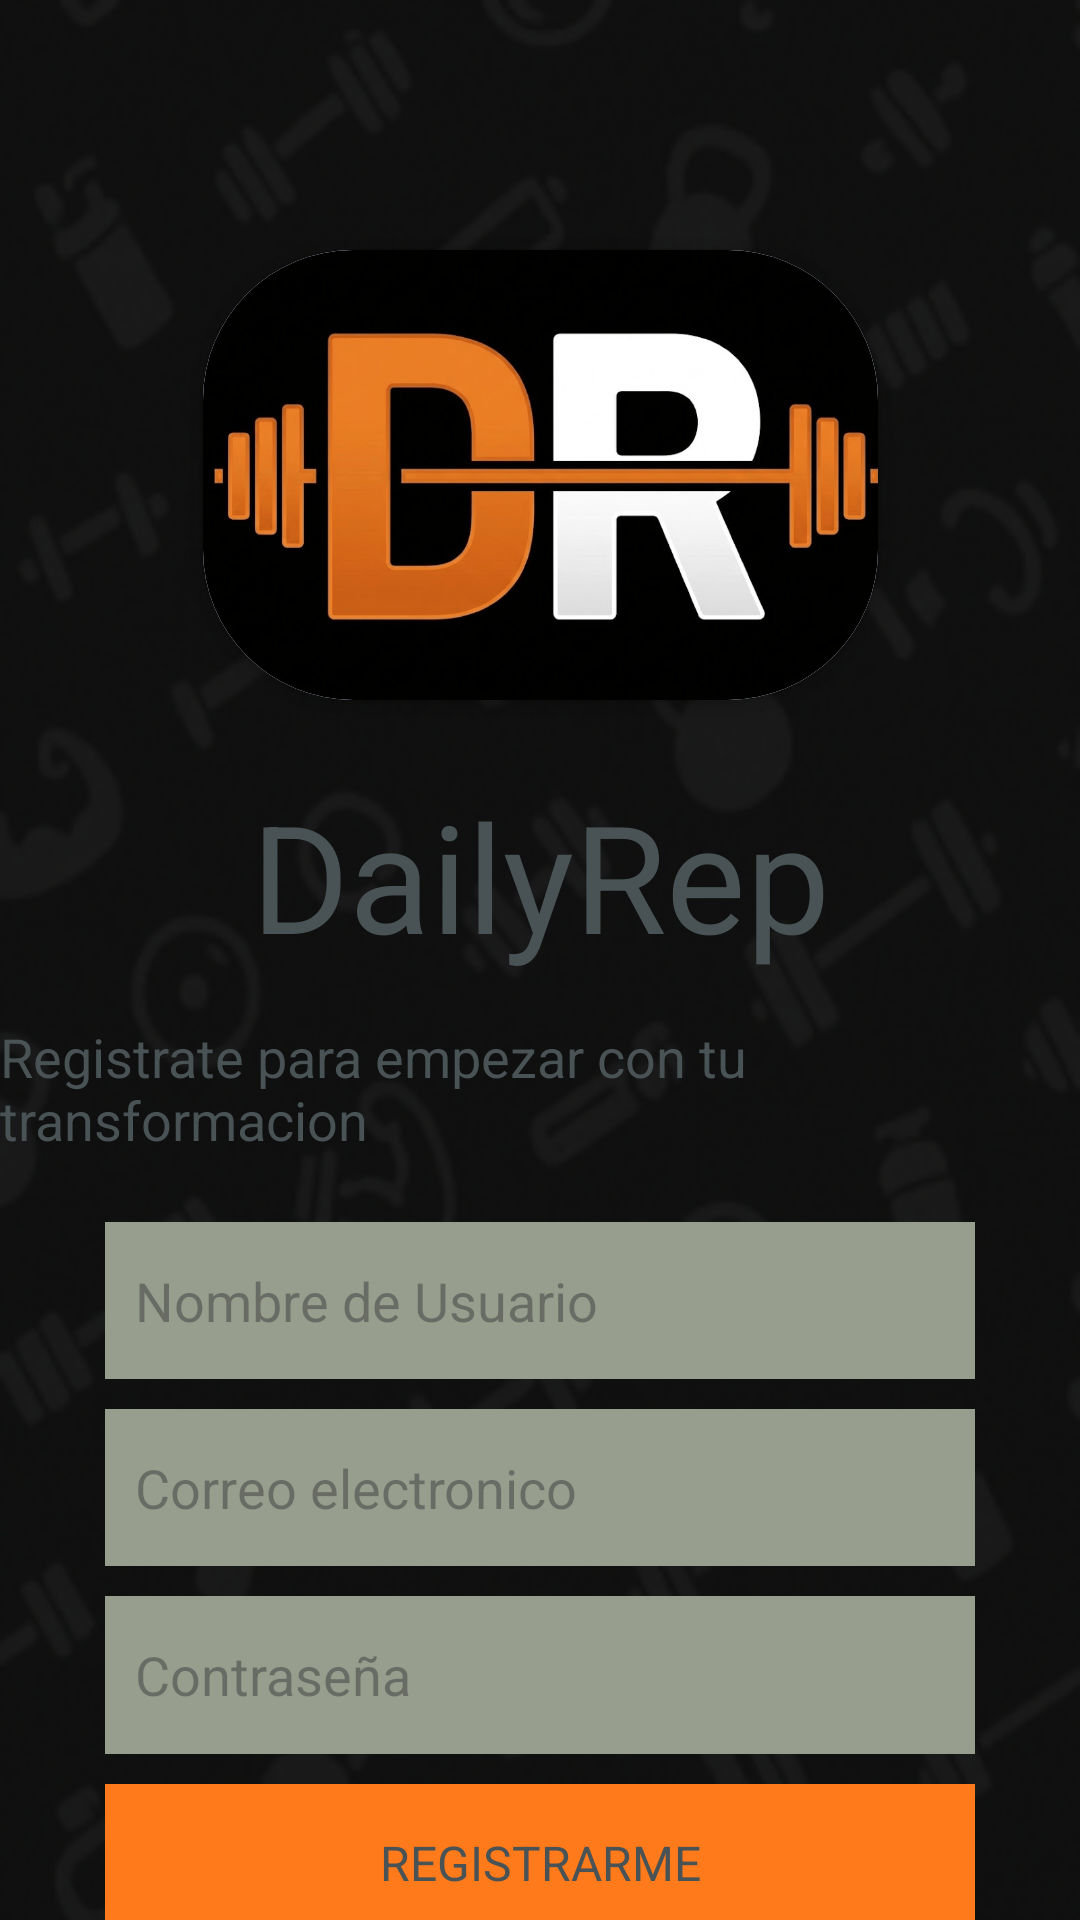

Produce the Android XML layout that renders to this screen, including the resource entries it uses.
<!-- AndroidManifest.xml: application theme Theme.DailyRep -->
<!-- res/layout/activity_registro_usuarios.xml -->
<?xml version="1.0" encoding="utf-8"?>
<androidx.constraintlayout.widget.ConstraintLayout xmlns:android="http://schemas.android.com/apk/res/android"
    xmlns:app="http://schemas.android.com/apk/res-auto"
    xmlns:tools="http://schemas.android.com/tools"
    android:id="@+id/main"
    android:layout_width="match_parent"
    android:layout_height="match_parent"
    tools:context=".LoginActivity">

    <ImageView
        android:layout_width="match_parent"
        android:layout_height="match_parent"
        android:src="@drawable/fondo_login"
        tools:layout_editor_absoluteX="0dp"
        tools:layout_editor_absoluteY="0dp"
        android:scaleType="fitXY">
    </ImageView>

    <androidx.constraintlayout.widget.Guideline
        android:id="@+id/lineaTopeArriba"
        android:layout_width="wrap_content"
        android:layout_height="wrap_content"
        android:orientation="horizontal"
        app:layout_constraintGuide_percent="0.13">
    </androidx.constraintlayout.widget.Guideline>
    <androidx.cardview.widget.CardView
        android:id="@+id/espacio_logo"
        android:layout_width="225dp"
        android:layout_height="150dp"
        app:layout_constraintTop_toTopOf="@+id/lineaTopeArriba"
        app:layout_constraintStart_toStartOf="parent"
        app:layout_constraintEnd_toEndOf="parent"
        app:cardCornerRadius="50dp">
        <androidx.constraintlayout.widget.ConstraintLayout
            android:layout_width="match_parent"
            android:layout_height="match_parent">
            <TextView
                android:layout_width="match_parent"
                android:layout_height="match_parent"
                android:background="@color/cuadros"
                android:elevation="2dp">
            </TextView>
            <ImageView
                android:id="@+id/logo"
                android:layout_width="400dp"
                android:layout_height="200dp"
                android:src="@drawable/logo"
                android:elevation="3dp"
                app:layout_constraintTop_toTopOf="parent"
                app:layout_constraintStart_toStartOf="parent"
                app:layout_constraintEnd_toEndOf="parent"
                app:layout_constraintBottom_toBottomOf="parent"
                >
            </ImageView>
        </androidx.constraintlayout.widget.ConstraintLayout>

    </androidx.cardview.widget.CardView>

    <TextView
        android:id="@+id/nombre_app"
        android:layout_width="wrap_content"
        android:layout_height="wrap_content"
        app:layout_constraintTop_toBottomOf="@+id/espacio_logo"
        app:layout_constraintStart_toStartOf="parent"
        app:layout_constraintEnd_toEndOf="parent"
        android:layout_marginTop="25dp"
        android:textColor="@color/textos"
        android:text="@string/app_name"
        android:textSize="50sp">
    </TextView>
    <TextView
        android:id="@+id/mensaje"
        android:layout_width="wrap_content"
        android:layout_height="wrap_content"
        app:layout_constraintTop_toBottomOf="@+id/nombre_app"
        app:layout_constraintStart_toStartOf="parent"
        app:layout_constraintEnd_toEndOf="parent"
        android:layout_marginVertical="15dp"
        android:text="@string/primerosPasos"
        android:textColor="@color/textos"
        android:textSize="18sp">
    </TextView>
    <LinearLayout
        android:id="@+id/formularioRegistro"
        android:layout_width="match_parent"
        android:layout_height="250dp"
        android:weightSum="4"
        android:orientation="vertical"
        android:layout_marginTop="17dp"
        app:layout_constraintTop_toBottomOf="@id/mensaje"
        app:layout_constraintStart_toStartOf="parent"
        app:layout_constraintEnd_toEndOf="parent"
        android:layout_marginHorizontal="30dp"
        android:background="@android:color/transparent">

        <EditText
            android:id="@+id/nombreUsuario"
            android:layout_width="match_parent"
            android:layout_height="0dp"
            android:layout_weight="1"
            android:layout_margin="5dp"
            android:paddingStart="10dp"
            android:hint="@string/NombreUsuario"
            android:background="@color/plomo"
            android:textColor="@color/textos">
        </EditText>
        <EditText
            android:id="@+id/correoNuevo"
            android:layout_width="match_parent"
            android:layout_height="0dp"
            android:layout_weight="1"
            android:layout_margin="5dp"
            android:paddingStart="10dp"
            android:hint="@string/correo"
            android:background="@color/plomo"
            android:textColor="@color/textos">
        </EditText>
        <EditText
            android:id="@+id/passwordNuevo"
            android:layout_width="match_parent"
            android:layout_height="0dp"
            android:layout_weight="1"
            android:layout_margin="5dp"
            android:paddingStart="10dp"
            android:hint="@string/password"
            android:background="@color/plomo"
            android:textColor="@color/textos">
        </EditText>
        <TextView
            android:id="@+id/botonRegistrarme"
            android:layout_width="match_parent"
            android:layout_height="0dp"
            android:layout_weight="1"
            android:layout_margin="5dp"
            android:text="@string/registro"
            android:gravity="center"
            android:textSize="16sp"
            android:background="@color/naranja"
            android:textColor="@color/textos">
        </TextView>
    </LinearLayout>
</androidx.constraintlayout.widget.ConstraintLayout>
<!-- resources referenced by this layout -->
<resources>
  <color name="cuadros">
          #D8E6FF
      </color>
  <color name="naranja">
          #FF7A1A
      </color>
  <color name="plomo">
          #979E8E
      </color>
  <color name="textos">
          #495355
      </color>
  <!-- drawable fondo_login: png bitmap (drawable, 84463 bytes) -->
  <!-- drawable logo: png bitmap (drawable, 89477 bytes) -->
  <string name="NombreUsuario">Nombre de Usuario</string>
  <string name="app_name">DailyRep</string>
  <string name="correo">Correo electronico</string>
  <string name="password">Contraseña</string>
  <string name="primerosPasos">Registrate para empezar con tu transformacion</string>
  <string name="registro">REGISTRARME</string>
  <style name="Theme.DailyRep" parent="Base.Theme.DailyRep" />
  <style name="Base.Theme.DailyRep" parent="Theme.Material3.DayNight.NoActionBar">
          
          
      </style>
</resources>
